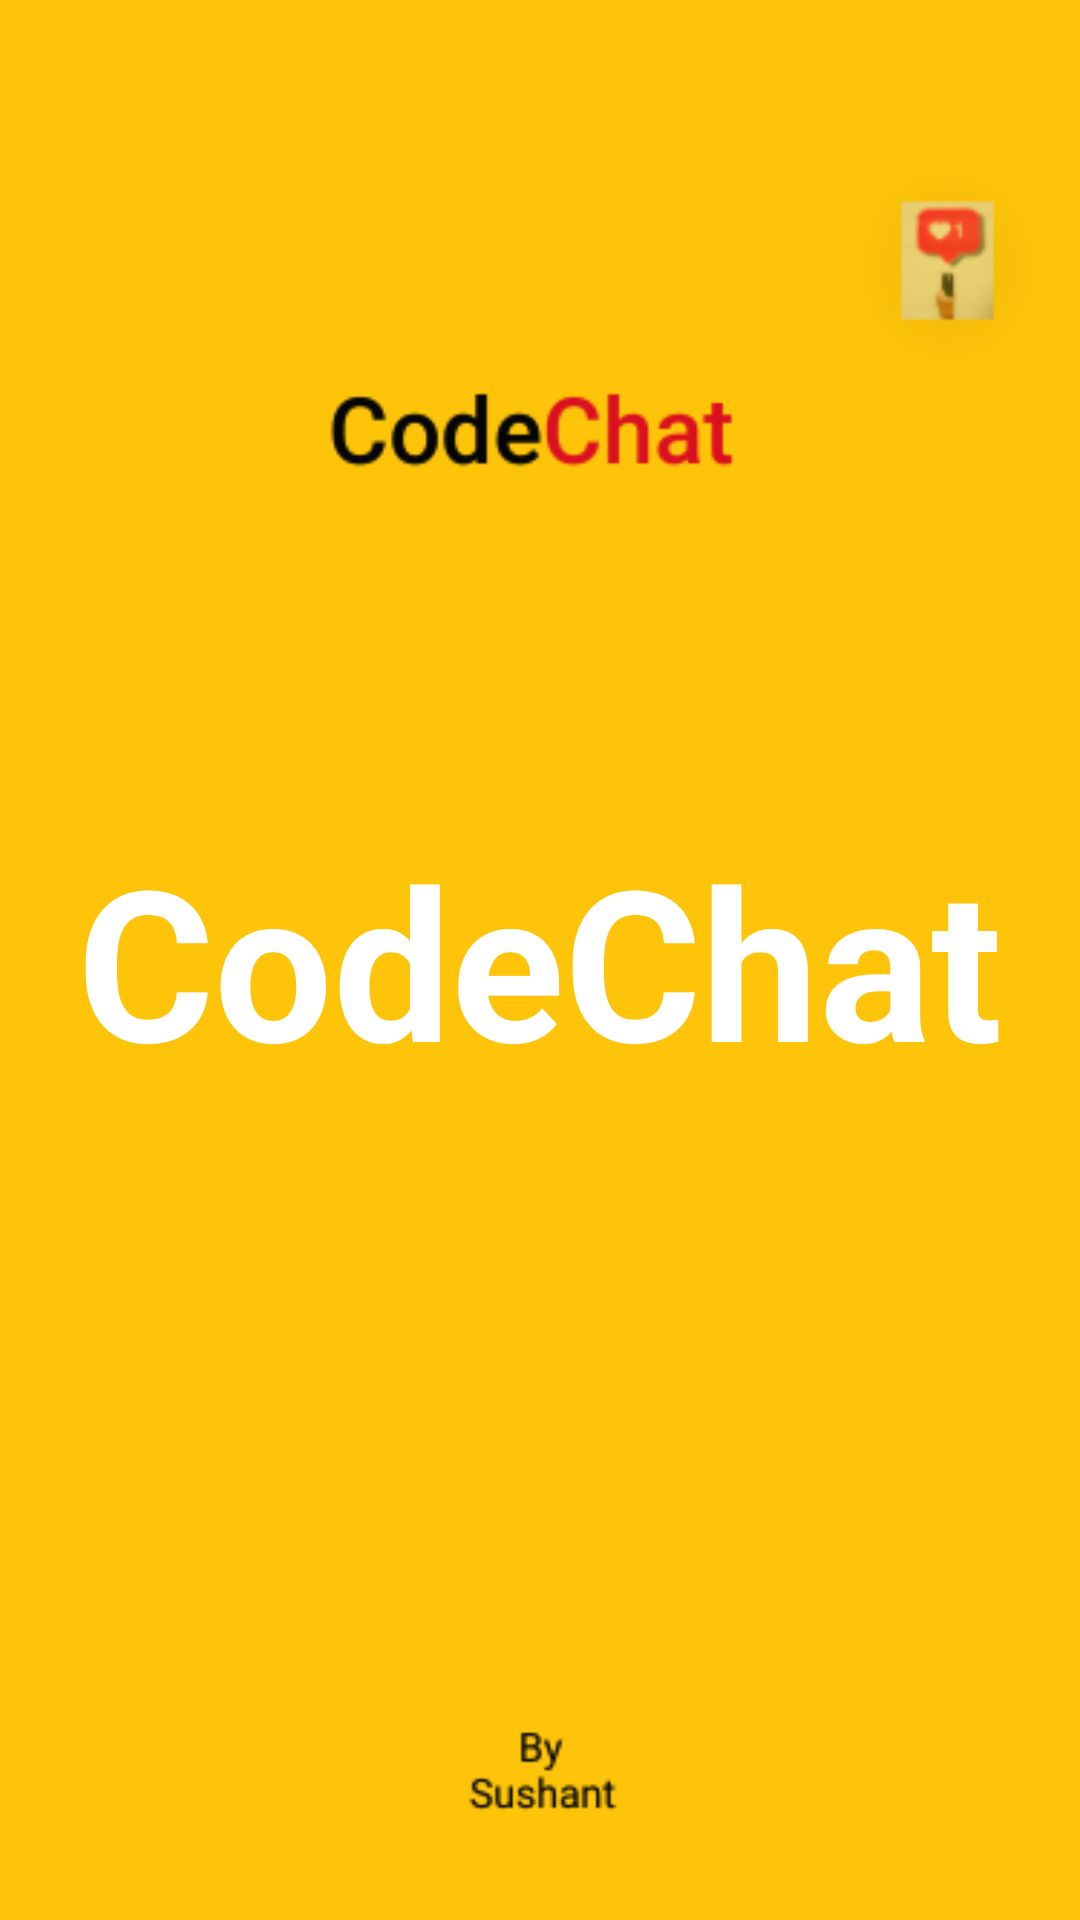

Produce the Android XML layout that renders to this screen, including the resource entries it uses.
<!-- AndroidManifest.xml: application theme AppTheme -->
<!-- res/layout/activity_splash_screen.xml -->
<?xml version="1.0" encoding="utf-8"?>
<LinearLayout xmlns:android="http://schemas.android.com/apk/res/android"
    xmlns:tools="http://schemas.android.com/tools"
    android:layout_width="match_parent"
    android:layout_height="match_parent"
    android:background="@drawable/ic_codechat"
    android:gravity="center"
    tools:context=".activities.SplashScreen">

    <TextView
        android:id="@+id/tv_app_name"
        android:layout_width="wrap_content"
        android:layout_height="wrap_content"
        android:gravity="center"
        android:text="CodeChat"
        android:textColor="@android:color/white"
        android:textSize="@dimen/splash_screen_title_text_size"
        android:textStyle="bold" />
</LinearLayout>
<!-- resources referenced by this layout -->
<resources>
  <dimen name="splash_screen_title_text_size">70sp</dimen>
  <!-- drawable ic_codechat: png bitmap (drawable, 11989 bytes) -->
  <style name="AppTheme" parent="Theme.AppCompat.Light.DarkActionBar">
          
          <item name="colorPrimary">@color/colorPrimary</item>
          <item name="colorPrimaryDark">@color/colorPrimaryDark</item>
          <item name="colorAccent">@color/colorAccent</item>
      </style>
  <color name="colorPrimary">#6200EE</color>
  <color name="colorPrimaryDark">#3700B3</color>
  <color name="colorAccent">#03DAC5</color>
</resources>
